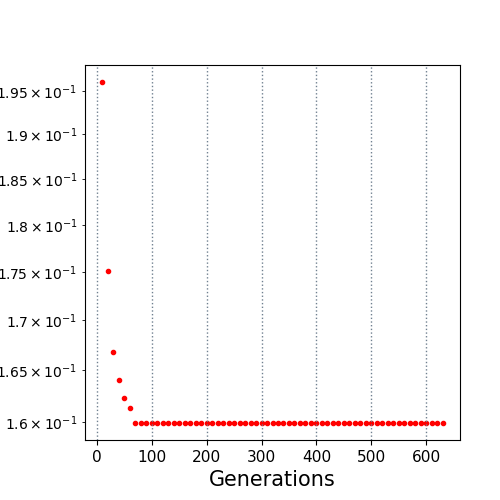

The file beside this chart, header and first rows:
10.0, 0.196037
20.0, 0.1751
30.0, 0.1668
40.0, 0.164
50.0, 0.1623
60.0, 0.1614
70.0, 0.1599
80.0, 0.1599
90.0, 0.1599
100.0, 0.1599
110.0, 0.1599
120.0, 0.1599
130.0, 0.1599
140.0, 0.1599
150.0, 0.1599
160.0, 0.1599
170.0, 0.1599
180.0, 0.1599
190.0, 0.1599
200.0, 0.1599
210.0, 0.1599
220.0, 0.1599
230.0, 0.1599
240.0, 0.1599
250.0, 0.1599
260.0, 0.1599
270.0, 0.1599
280.0, 0.1599
290.0, 0.1599
300.0, 0.1599
310.0, 0.1599
320.0, 0.1599
330.0, 0.1599
340.0, 0.1599
350.0, 0.1599
360.0, 0.1599
370.0, 0.1599
380.0, 0.1599
390.0, 0.1599
400.0, 0.1599
410.0, 0.1599
420.0, 0.1599
430.0, 0.1599
440.0, 0.1599
450.0, 0.1599
460.0, 0.1599
470.0, 0.1599
480.0, 0.1599
490.0, 0.1599
500.0, 0.1599
510.0, 0.1599
520.0, 0.1599
530.0, 0.1599
540.0, 0.1599
550.0, 0.1599
560.0, 0.1599
570.0, 0.1599
580.0, 0.1599
590.0, 0.1599
600.0, 0.1599
610.0, 0.1599
... 2 more rows
